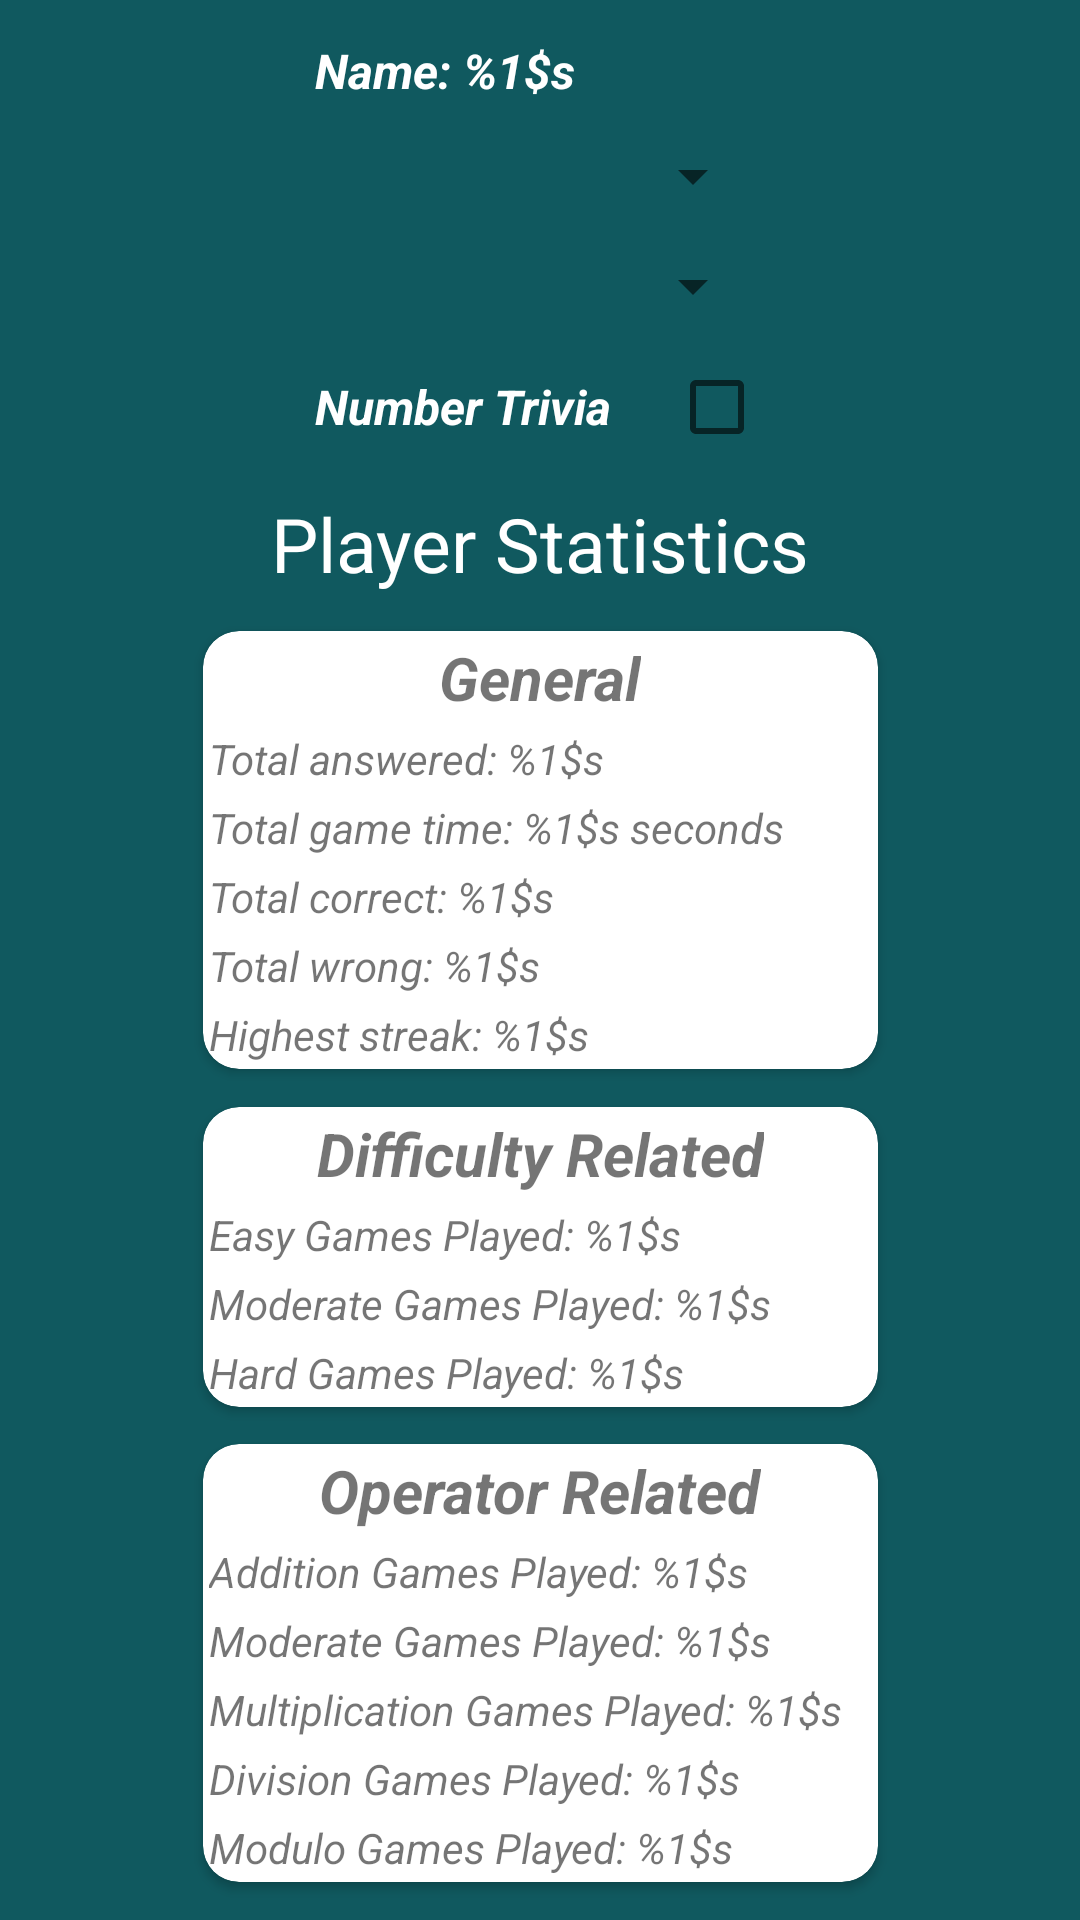

This screen was rendered from an Android layout file. Write that file and the resources it references.
<!-- AndroidManifest.xml: application theme AppTheme -->
<!-- res/layout/fragment_profile.xml -->
<?xml version="1.0" encoding="utf-8"?>
<androidx.constraintlayout.widget.ConstraintLayout xmlns:android="http://schemas.android.com/apk/res/android"
    xmlns:app="http://schemas.android.com/apk/res-auto"
    xmlns:tools="http://schemas.android.com/tools"
    android:layout_width="match_parent"
    android:layout_height="match_parent"
    android:background="@color/colorBackground"
    tools:context=".ProfileFragment">

    <TextView
        android:id="@+id/tvProfileName"
        android:layout_width="150dp"
        android:layout_height="wrap_content"
        android:text="@string/profile_name"
        android:textColor="@android:color/white"
        android:textAlignment="textStart"
        android:textSize="16sp"
        android:textStyle="bold|italic"
        app:layout_constraintBottom_toTopOf="@+id/spProfileDifficulty"
        app:layout_constraintEnd_toEndOf="parent"
        app:layout_constraintStart_toStartOf="parent"
        app:layout_constraintTop_toTopOf="parent" />

    <Spinner
        android:id="@+id/spProfileDifficulty"
        android:layout_width="150dp"
        android:layout_height="wrap_content"
        app:layout_constraintEnd_toEndOf="parent"
        app:layout_constraintStart_toStartOf="parent"
        app:layout_constraintBottom_toTopOf="@+id/spProfileOperator"
        app:layout_constraintTop_toBottomOf="@+id/tvProfileName"
        tools:layout_editor_absoluteX="131dp" />

    <Spinner
        android:id="@+id/spProfileOperator"
        android:layout_width="150dp"
        android:layout_height="wrap_content"
        app:layout_constraintEnd_toEndOf="parent"
        app:layout_constraintStart_toStartOf="parent"
        app:layout_constraintBottom_toTopOf="@+id/cbTrivia"
        app:layout_constraintTop_toBottomOf="@+id/spProfileDifficulty"
        tools:layout_editor_absoluteX="131dp" />

    <CheckBox
        android:id="@+id/cbTrivia"
        android:layout_width="150dp"
        android:layout_height="wrap_content"
        android:layoutDirection="rtl"
        android:text="@string/profile_trivia"
        android:textColor="@android:color/white"
        android:textAlignment="textStart"
        android:textSize="16sp"
        android:textStyle="bold|italic"
        app:layout_constraintEnd_toEndOf="parent"
        app:layout_constraintStart_toStartOf="parent"
        app:layout_constraintBottom_toTopOf="@+id/tvProfileStatsTitle"
        app:layout_constraintTop_toBottomOf="@+id/spProfileOperator"
        tools:layout_editor_absoluteX="146dp" />

    <TextView
        android:id="@+id/tvProfileStatsTitle"
        android:layout_width="wrap_content"
        android:layout_height="wrap_content"
        android:text="@string/profile_stats"
        android:textColor="@android:color/white"
        android:textSize="25sp"
        app:layout_constraintEnd_toEndOf="parent"
        app:layout_constraintStart_toStartOf="parent"
        app:layout_constraintBottom_toTopOf="@+id/cvStatsGeneral"
        app:layout_constraintTop_toBottomOf="@+id/cbTrivia"
        tools:layout_editor_absoluteX="115dp" />

    <androidx.cardview.widget.CardView
        android:id="@+id/cvStatsGeneral"
        android:layout_width="@dimen/profile_stats_cardView_width"
        android:layout_height="wrap_content"
        app:cardCornerRadius="12dp"
        app:layout_constraintEnd_toEndOf="parent"
        app:layout_constraintStart_toStartOf="parent"
        app:layout_constraintBottom_toTopOf="@+id/cvStatsDifficulty"
        app:layout_constraintTop_toBottomOf="@+id/tvProfileStatsTitle"
        tools:layout_editor_absoluteX="93dp">

        <LinearLayout
            android:layout_width="match_parent"
            android:layout_height="match_parent"
            android:orientation="vertical">

            <TextView
                android:id="@+id/tvStatsGeneralTitle"
                android:layout_width="wrap_content"
                android:layout_height="wrap_content"
                android:layout_gravity="center"
                android:layout_margin="@dimen/profile_stats_margin"
                android:text="@string/profile_general_stats_title"
                android:textSize="20sp"
                android:textStyle="bold|italic" />

            <TextView
                android:id="@+id/tvStatsAnswered"
                android:layout_width="match_parent"
                android:layout_height="wrap_content"
                android:layout_margin="@dimen/profile_stats_margin"
                android:text="@string/profile_stats_answered"
                android:textStyle="italic" />

            <TextView
                android:id="@+id/tvStatsGameTime"
                android:layout_width="match_parent"
                android:layout_height="wrap_content"
                android:layout_margin="@dimen/profile_stats_margin"
                android:text="@string/profile_stats_game_time"
                android:textStyle="italic" />

            <TextView
                android:id="@+id/tvStatsCorrects"
                android:layout_width="match_parent"
                android:layout_height="wrap_content"
                android:layout_margin="@dimen/profile_stats_margin"
                android:text="@string/profile_stats_corrects"
                android:textStyle="italic" />

            <TextView
                android:id="@+id/tvStatsWrongs"
                android:layout_width="match_parent"
                android:layout_height="wrap_content"
                android:layout_margin="@dimen/profile_stats_margin"
                android:text="@string/profile_stats_wrongs"
                android:textStyle="italic" />

            <TextView
                android:id="@+id/tvStatsHighestStreak"
                android:layout_width="match_parent"
                android:layout_height="wrap_content"
                android:layout_margin="@dimen/profile_stats_margin"
                android:text="@string/profile_stats_highest_streak"
                android:textStyle="italic" />
        </LinearLayout>
    </androidx.cardview.widget.CardView>

    <androidx.cardview.widget.CardView
        android:id="@+id/cvStatsDifficulty"
        android:layout_width="@dimen/profile_stats_cardView_width"
        android:layout_height="wrap_content"
        app:cardCornerRadius="12dp"
        app:layout_constraintEnd_toEndOf="parent"
        app:layout_constraintStart_toStartOf="parent"
        app:layout_constraintBottom_toTopOf="@+id/cvStatsOperator"
        app:layout_constraintTop_toBottomOf="@+id/cvStatsGeneral"
        tools:layout_editor_absoluteX="93dp">

        <LinearLayout
            android:layout_width="match_parent"
            android:layout_height="match_parent"
            android:orientation="vertical">

            <TextView
                android:id="@+id/tvStatsDifficultyTitle"
                android:layout_width="wrap_content"
                android:layout_height="wrap_content"
                android:layout_gravity="center"
                android:layout_margin="@dimen/profile_stats_margin"
                android:text="@string/profile_stats_difficulty_title"
                android:textSize="20sp"
                android:textStyle="bold|italic" />

            <TextView
                android:id="@+id/tvStatsEasy"
                android:layout_width="match_parent"
                android:layout_height="wrap_content"
                android:layout_margin="@dimen/profile_stats_margin"
                android:text="@string/profile_stats_total_easy"
                android:textStyle="italic" />

            <TextView
                android:id="@+id/tvStatsModerate"
                android:layout_width="match_parent"
                android:layout_height="wrap_content"
                android:layout_margin="@dimen/profile_stats_margin"
                android:text="@string/profile_stats_total_moderate"
                android:textStyle="italic" />

            <TextView
                android:id="@+id/tvStatsHard"
                android:layout_width="match_parent"
                android:layout_height="wrap_content"
                android:layout_margin="@dimen/profile_stats_margin"
                android:text="@string/profile_stats_total_hard"
                android:textStyle="italic" />
        </LinearLayout>
    </androidx.cardview.widget.CardView>

    <androidx.cardview.widget.CardView
        android:id="@+id/cvStatsOperator"
        android:layout_width="@dimen/profile_stats_cardView_width"
        android:layout_height="wrap_content"
        app:cardCornerRadius="12dp"
        app:layout_constraintEnd_toEndOf="parent"
        app:layout_constraintStart_toStartOf="parent"
        app:layout_constraintBottom_toBottomOf="parent"
        app:layout_constraintTop_toBottomOf="@+id/cvStatsDifficulty"
        tools:layout_editor_absoluteX="93dp">

        <LinearLayout
            android:layout_width="match_parent"
            android:layout_height="match_parent"
            android:orientation="vertical">

            <TextView
                android:id="@+id/tvStatsOperatorTitle"
                android:layout_width="wrap_content"
                android:layout_height="wrap_content"
                android:layout_gravity="center"
                android:layout_margin="@dimen/profile_stats_margin"
                android:text="@string/profile_stats_operator_title"
                android:textSize="20sp"
                android:textStyle="bold|italic" />

            <TextView
                android:id="@+id/tvStatsAddition"
                android:layout_width="match_parent"
                android:layout_height="wrap_content"
                android:layout_margin="@dimen/profile_stats_margin"
                android:text="@string/profile_stats_addition"
                android:textStyle="italic" />

            <TextView
                android:id="@+id/tvStatsSubtraction"
                android:layout_width="match_parent"
                android:layout_height="wrap_content"
                android:layout_margin="@dimen/profile_stats_margin"
                android:text="@string/profile_stats_total_moderate"
                android:textStyle="italic" />

            <TextView
                android:id="@+id/tvStatsMultiplication"
                android:layout_width="match_parent"
                android:layout_height="wrap_content"
                android:layout_margin="@dimen/profile_stats_margin"
                android:text="@string/profile_stats_multiplication"
                android:textStyle="italic" />

            <TextView
                android:id="@+id/tvStatsDivision"
                android:layout_width="match_parent"
                android:layout_height="wrap_content"
                android:layout_margin="@dimen/profile_stats_margin"
                android:text="@string/profile_stats_division"
                android:textStyle="italic" />

            <TextView
                android:id="@+id/tvStatsModulo"
                android:layout_width="match_parent"
                android:layout_height="wrap_content"
                android:layout_margin="@dimen/profile_stats_margin"
                android:text="@string/profile_stats_modulo"
                android:textStyle="italic" />
        </LinearLayout>
    </androidx.cardview.widget.CardView>

</androidx.constraintlayout.widget.ConstraintLayout>
<!-- resources referenced by this layout -->
<resources>
  <color name="colorBackground">#10595F</color>
  <dimen name="profile_stats_cardView_width">225dp</dimen>
  <dimen name="profile_stats_margin">2dp</dimen>
  <string name="profile_general_stats_title">General</string>
  <string name="profile_name">Name: %1$s</string>
  <string name="profile_stats">Player Statistics</string>
  <string name="profile_stats_addition">Addition Games Played: %1$s</string>
  <string name="profile_stats_answered">Total answered: %1$s</string>
  <string name="profile_stats_corrects">Total correct: %1$s</string>
  <string name="profile_stats_difficulty_title">Difficulty Related</string>
  <string name="profile_stats_division">Division Games Played: %1$s</string>
  <string name="profile_stats_game_time">Total game time: %1$s seconds</string>
  <string name="profile_stats_highest_streak">Highest streak: %1$s</string>
  <string name="profile_stats_modulo">Modulo Games Played: %1$s</string>
  <string name="profile_stats_multiplication">Multiplication Games Played: %1$s</string>
  <string name="profile_stats_operator_title">Operator Related</string>
  <string name="profile_stats_total_easy">Easy Games Played: %1$s</string>
  <string name="profile_stats_total_hard">Hard Games Played: %1$s</string>
  <string name="profile_stats_total_moderate">Moderate Games Played: %1$s</string>
  <string name="profile_stats_wrongs">Total wrong: %1$s</string>
  <string name="profile_trivia">Number Trivia</string>
  <style name="AppTheme" parent="Theme.AppCompat.Light.DarkActionBar">
          
          <item name="colorPrimary">@color/colorPrimary</item>
          <item name="colorPrimaryDark">@color/colorPrimaryDark</item>
          <item name="colorAccent">@color/colorAccent</item>
      </style>
  <color name="colorPrimary">#008577</color>
  <color name="colorPrimaryDark">#00574B</color>
  <color name="colorAccent">#D81B60</color>
</resources>
